Labelled photos from "poultry", an image-classification folder in PerezAbel/Flora-AI. The possible labels are: bumblefoot, fowlpox, healthy, coryza, CRD.

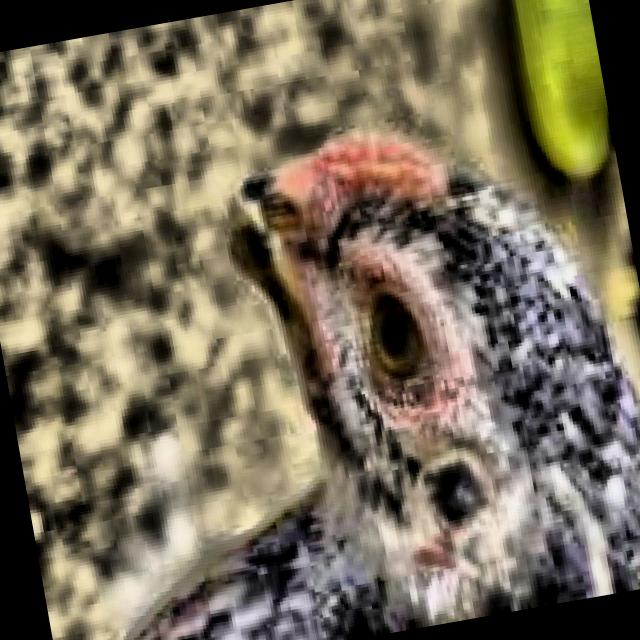
Label: healthy

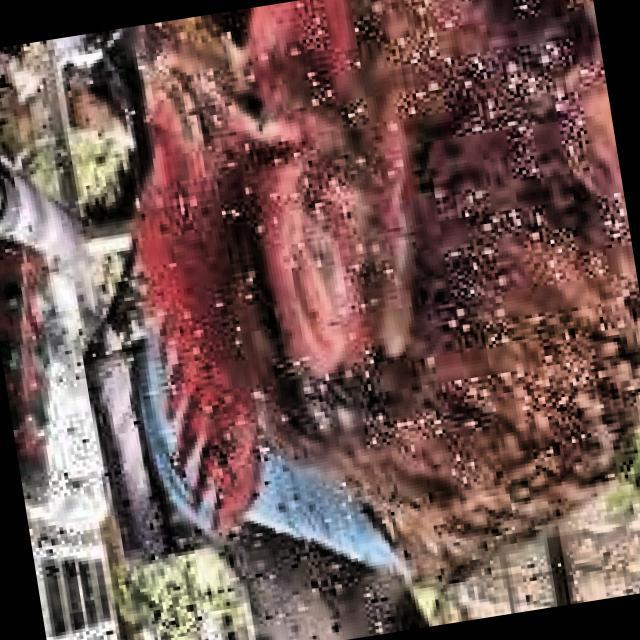
Label: coryza

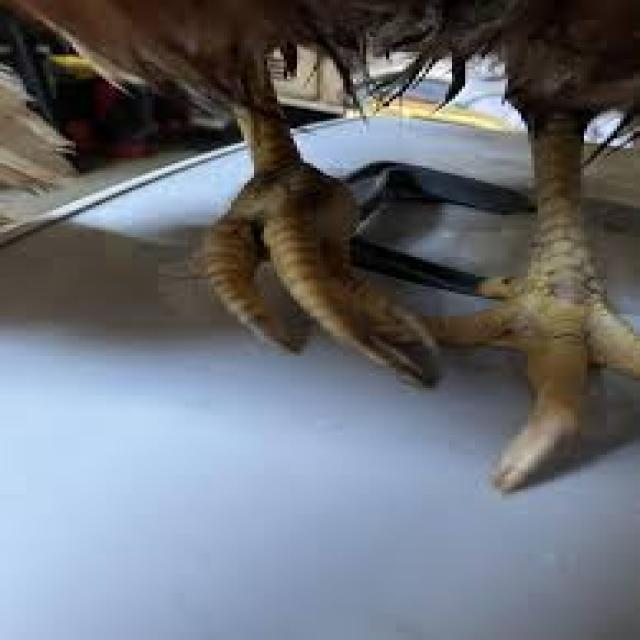
Label: bumblefoot

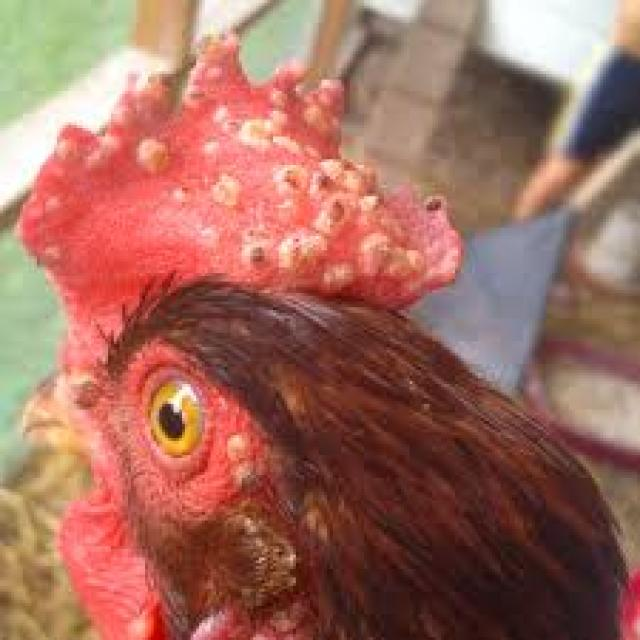
Label: fowlpox

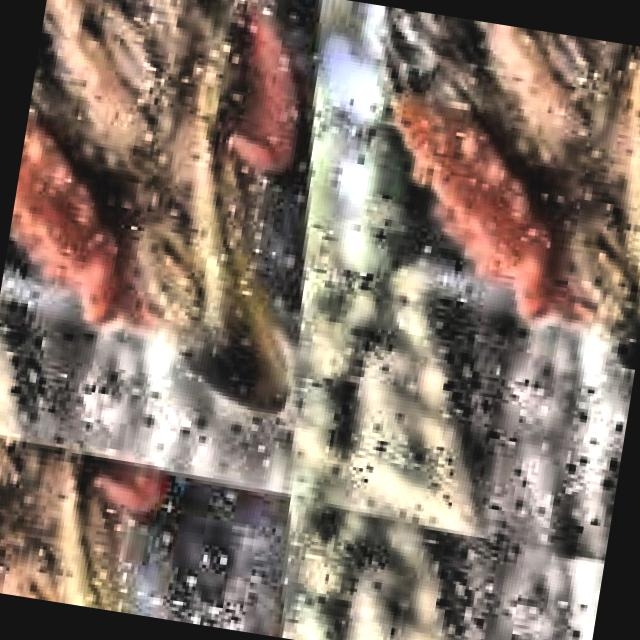
Label: CRD

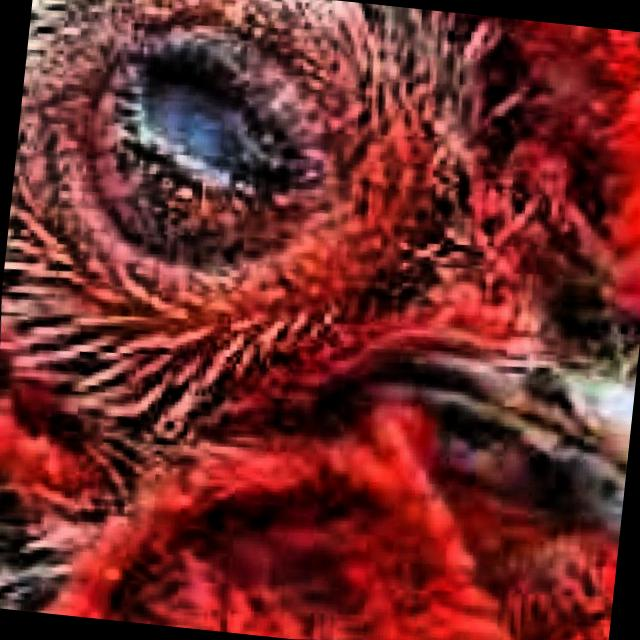
Label: CRD
